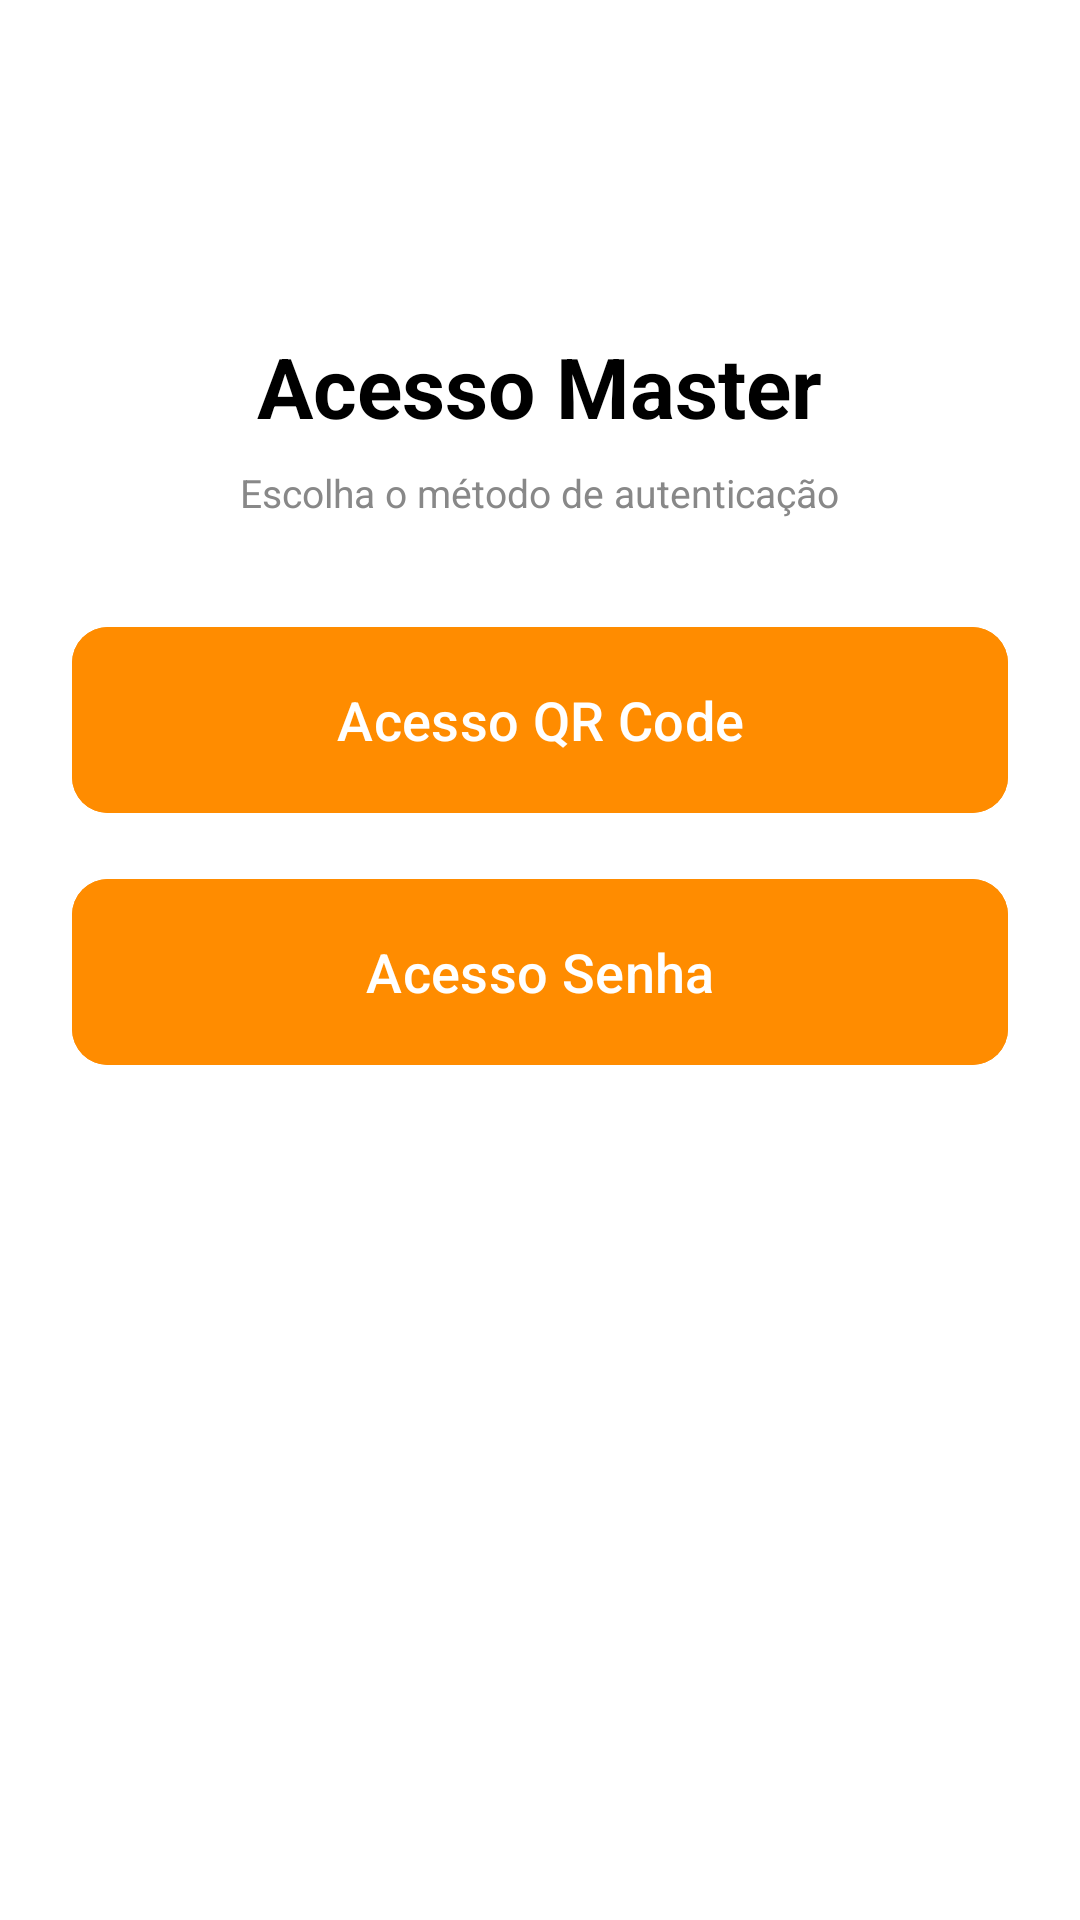

Reconstruct the res/layout file that produces this screen, plus the resources it refers to.
<!-- AndroidManifest.xml: application theme Theme.ChoppOnTap -->
<!-- res/layout/activity_acesso_master.xml -->
<?xml version="1.0" encoding="utf-8"?>
<androidx.core.widget.NestedScrollView
    xmlns:android="http://schemas.android.com/apk/res/android"
    xmlns:app="http://schemas.android.com/apk/res-auto"
    android:layout_width="match_parent"
    android:layout_height="match_parent"
    android:background="@color/white"
    android:fillViewport="true">

    <LinearLayout
        android:layout_width="match_parent"
        android:layout_height="wrap_content"
        android:orientation="vertical"
        android:padding="24dp"
        android:gravity="center_horizontal">

        
        <ImageView
            android:id="@+id/logoAcesso"
            android:layout_width="250dp"
            android:layout_height="70dp"
            android:scaleType="fitCenter"
            android:src="@drawable/logo_choppon"
            android:layout_marginBottom="16dp" />

        
        <TextView
            android:id="@+id/txtTituloAcesso"
            android:layout_width="wrap_content"
            android:layout_height="wrap_content"
            android:text="Acesso Master"
            android:textColor="@color/black"
            android:textSize="28sp"
            android:textStyle="bold"
            android:layout_marginBottom="8dp" />

        
        <TextView
            android:layout_width="wrap_content"
            android:layout_height="wrap_content"
            android:text="Escolha o método de autenticação"
            android:textColor="#888888"
            android:textSize="13sp"
            android:layout_marginBottom="32dp" />

        
        <com.google.android.material.button.MaterialButton
            android:id="@+id/btnAcessoQrCode"
            android:layout_width="match_parent"
            android:layout_height="70dp"
            android:backgroundTint="@color/choppon_orange"
            android:text="Acesso QR Code"
            android:textColor="@color/white"
            android:textSize="18sp"
            app:cornerRadius="12dp"
            app:icon="@drawable/ic_launcher_foreground"
            app:iconSize="22dp"
            app:iconTint="@color/white"
            android:layout_marginBottom="14dp" />

        
        <com.google.android.material.button.MaterialButton
            android:id="@+id/btnAcessoSenha"
            android:layout_width="match_parent"
            android:layout_height="70dp"
            android:backgroundTint="@color/choppon_orange"
            android:text="Acesso Senha"
            android:textColor="@color/white"
            android:textSize="18sp"
            app:cornerRadius="12dp"
            app:icon="@drawable/ic_launcher_foreground"
            app:iconSize="22dp"
            app:iconTint="@color/white"
            android:layout_marginBottom="24dp" />

        
        <LinearLayout
            android:id="@+id/layoutQrAcesso"
            android:layout_width="match_parent"
            android:layout_height="wrap_content"
            android:gravity="center"
            android:orientation="vertical"
            android:paddingTop="8dp"
            android:visibility="gone">

            
            <ImageView
                android:id="@+id/imgQrCode"
                android:layout_width="260dp"
                android:layout_height="260dp"
                android:contentDescription="QR Code Master"
                android:scaleType="fitCenter"
                android:visibility="gone" />

            
            <ProgressBar
                android:id="@+id/progressQr"
                android:layout_width="48dp"
                android:layout_height="48dp"
                android:indeterminateTint="@color/choppon_orange"
                android:visibility="gone" />

            
            <TextView
                android:id="@+id/txtStatusQr"
                android:layout_width="wrap_content"
                android:layout_height="wrap_content"
                android:layout_marginTop="12dp"
                android:gravity="center"
                android:text=""
                android:textColor="@color/choppon_orange"
                android:textSize="14sp"
                android:visibility="gone" />

        </LinearLayout>

        
        <com.google.android.material.textfield.TextInputLayout
            android:id="@+id/layoutInputSenha"
            style="@style/Widget.Material3.TextInputLayout.OutlinedBox"
            android:layout_width="match_parent"
            android:layout_height="wrap_content"
            android:layout_marginTop="8dp"
            android:hint="Digite a senha de 6 dígitos"
            android:visibility="gone"
            app:boxStrokeColor="@color/choppon_orange">

            <com.google.android.material.textfield.TextInputEditText
                android:id="@+id/edtSenhaAcesso"
                android:layout_width="match_parent"
                android:layout_height="wrap_content"
                android:inputType="numberPassword"
                android:maxLength="6" />

        </com.google.android.material.textfield.TextInputLayout>

    </LinearLayout>

</androidx.core.widget.NestedScrollView>
<!-- resources referenced by this layout -->
<resources>
  <color name="black">#FF000000</color>
  <color name="choppon_orange">#FF8C00</color>
  <color name="white">#FFFFFFFF</color>
  <style name="Theme.ChoppOnTap" parent="Base.Theme.ChoppOnTap" />
  <style name="Base.Theme.ChoppOnTap" parent="Theme.Material3.DayNight.NoActionBar">
          
          
      </style>
</resources>
